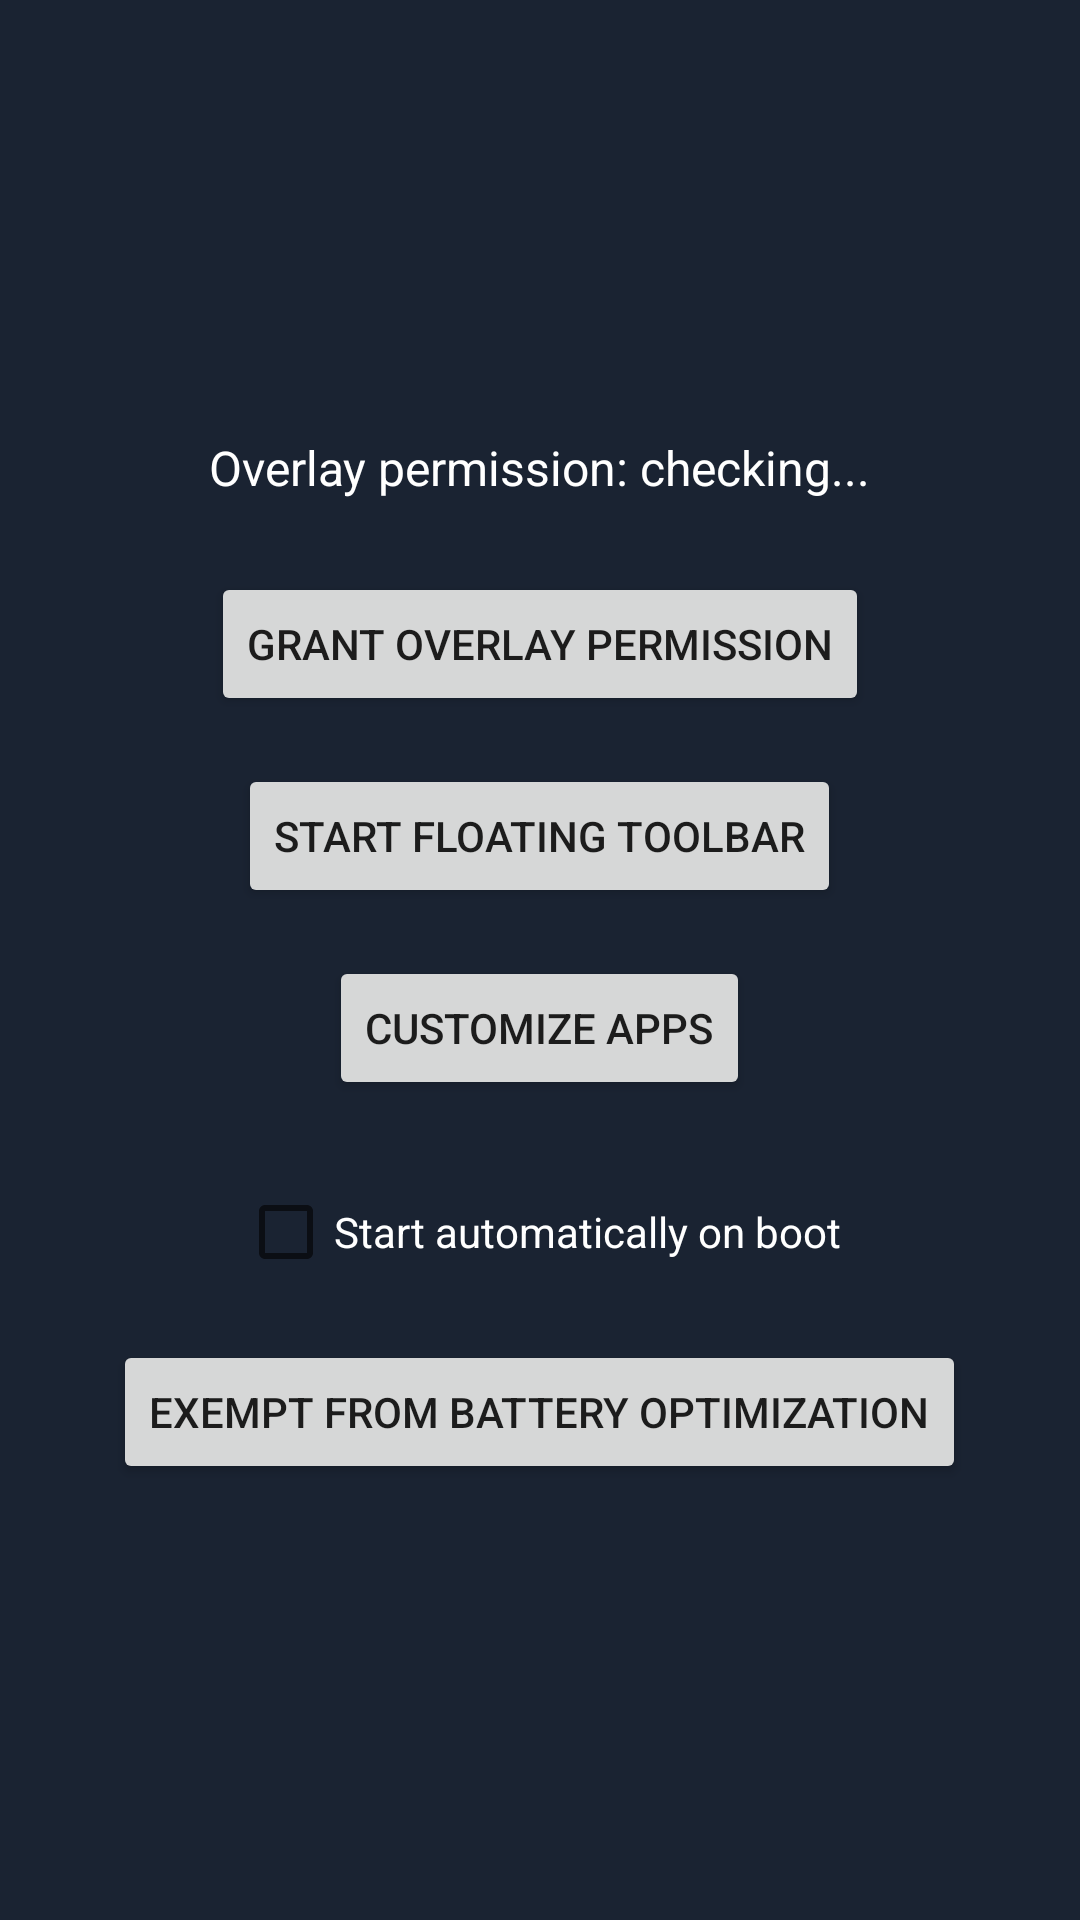

Android layout source for this screen:
<!-- AndroidManifest.xml: activity theme Theme.FloatingToolbar -->
<!-- res/layout/activity_main.xml -->
<?xml version="1.0" encoding="utf-8"?>
<LinearLayout xmlns:android="http://schemas.android.com/apk/res/android"
    android:layout_width="match_parent"
    android:layout_height="match_parent"
    android:orientation="vertical"
    android:gravity="center"
    android:padding="24dp"
    android:background="@color/panel_bg">

    <TextView
        android:id="@+id/statusText"
        android:layout_width="wrap_content"
        android:layout_height="wrap_content"
        android:text="Overlay permission: checking..."
        android:textColor="@color/text_primary"
        android:textSize="16sp"
        android:layout_marginBottom="24dp" />

    <Button
        android:id="@+id/btnGrantPermission"
        android:layout_width="wrap_content"
        android:layout_height="wrap_content"
        android:text="@string/grant_overlay_permission"
        android:layout_marginBottom="16dp" />

    <Button
        android:id="@+id/btnToggleService"
        android:layout_width="wrap_content"
        android:layout_height="wrap_content"
        android:text="@string/start_toolbar" />

    <Button
        android:id="@+id/btnCustomizeApps"
        android:layout_width="wrap_content"
        android:layout_height="wrap_content"
        android:layout_marginTop="16dp"
        android:text="Customize Apps" />

    <CheckBox
        android:id="@+id/cbAutoStart"
        android:layout_width="wrap_content"
        android:layout_height="wrap_content"
        android:layout_marginTop="20dp"
        android:textColor="@color/text_primary"
        android:text="Start automatically on boot" />

    <Button
        android:id="@+id/btnBatteryOptimization"
        android:layout_width="wrap_content"
        android:layout_height="wrap_content"
        android:layout_marginTop="12dp"
        android:text="Exempt from battery optimization" />

</LinearLayout>
<!-- resources referenced by this layout -->
<resources>
  <color name="panel_bg">#1A2332</color>
  <color name="text_primary">#FFFFFF</color>
  <string name="grant_overlay_permission">Grant overlay permission</string>
  <string name="start_toolbar">Start Floating Toolbar</string>
  <style name="Theme.FloatingToolbar" parent="Theme.MaterialComponents.DayNight.NoActionBar" />
</resources>
